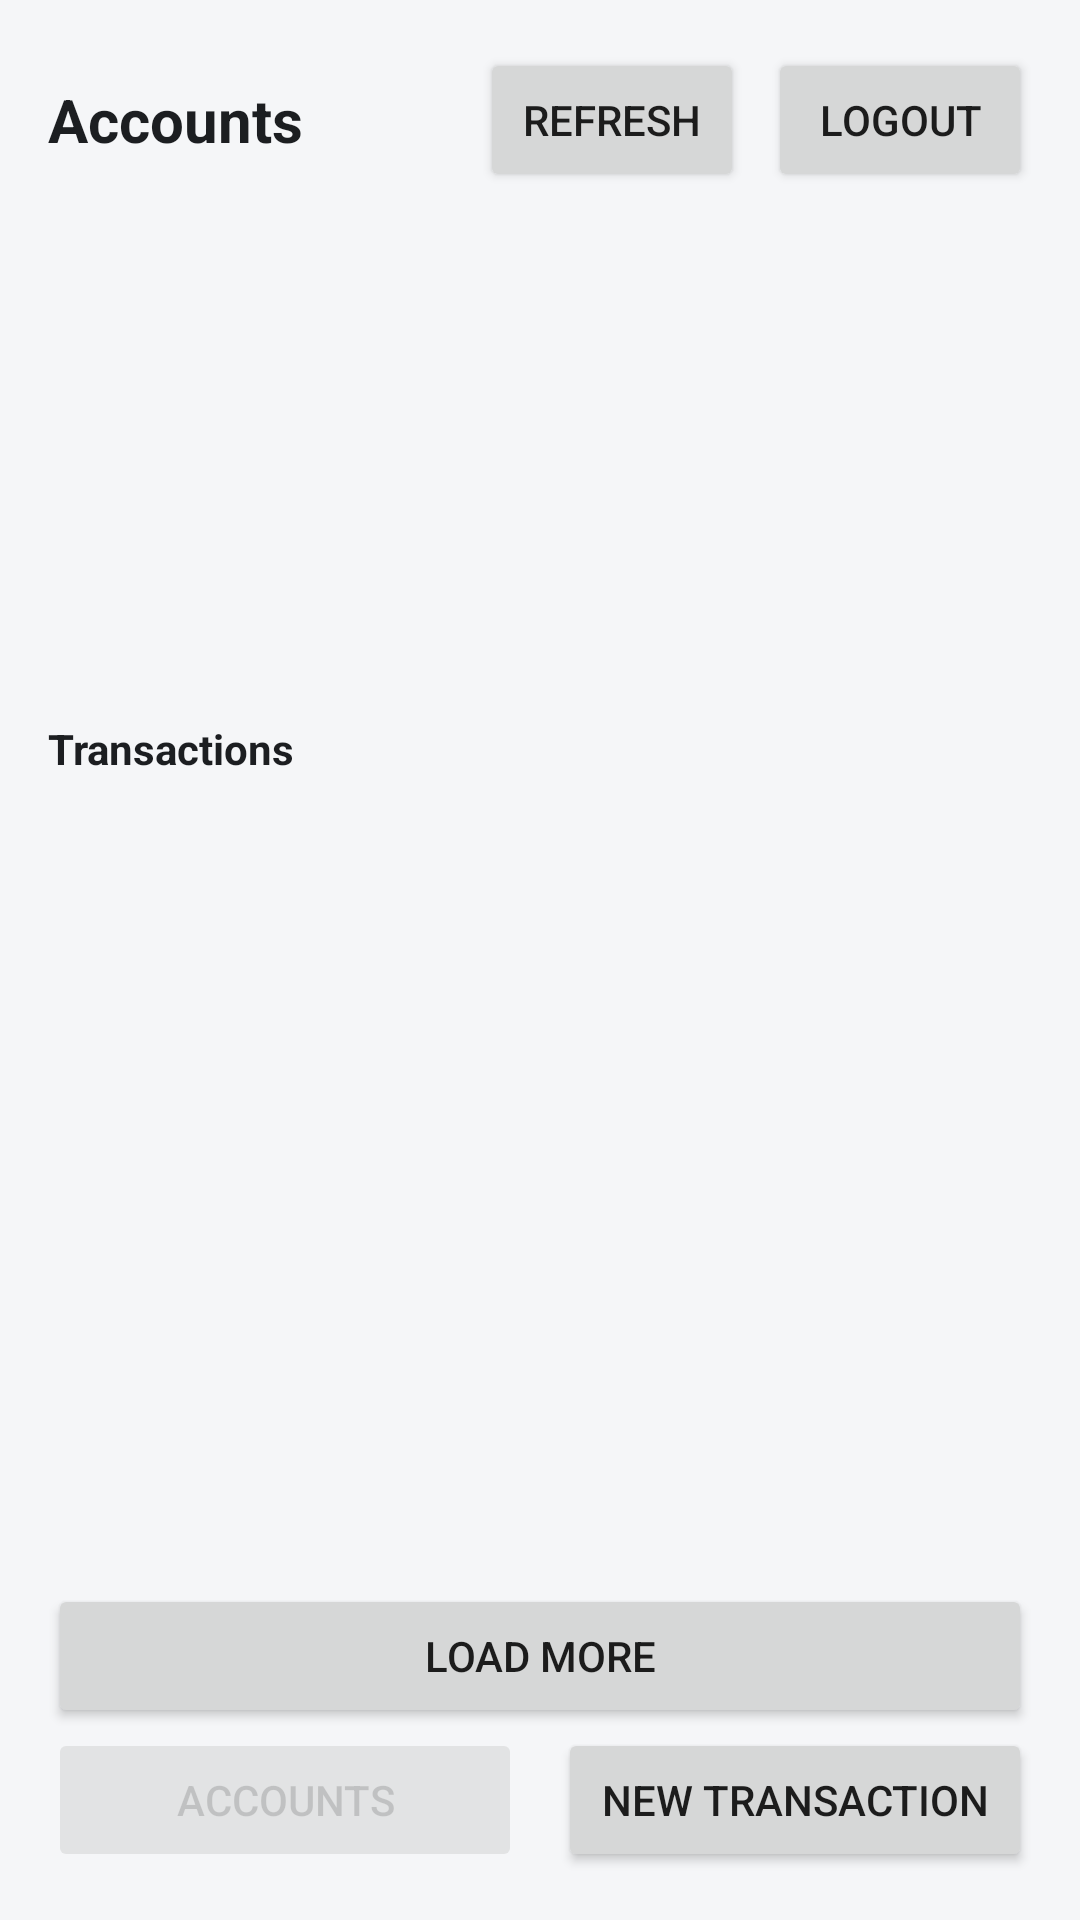

Layout XML and referenced resources for this Android screen:
<!-- AndroidManifest.xml: application theme Theme.SeeBanking -->
<!-- res/layout/activity_accounts.xml -->
<?xml version="1.0" encoding="utf-8"?>
<androidx.constraintlayout.widget.ConstraintLayout
    xmlns:android="http://schemas.android.com/apk/res/android"
    xmlns:app="http://schemas.android.com/apk/res-auto"
    android:layout_width="match_parent"
    android:layout_height="match_parent"
    android:padding="16dp"
    android:background="@color/app_background">

    <LinearLayout
        android:id="@+id/topBar"
        android:layout_width="0dp"
        android:layout_height="wrap_content"
        android:orientation="horizontal"
        android:gravity="center_vertical"
        app:layout_constraintTop_toTopOf="parent"
        app:layout_constraintStart_toStartOf="parent"
        app:layout_constraintEnd_toEndOf="parent">

        <TextView
            android:id="@+id/tvTitle"
            android:layout_width="0dp"
            android:layout_height="wrap_content"
            android:layout_weight="1"
            android:text="Accounts"
            android:textSize="20sp"
            android:textStyle="bold"
            android:textColor="@color/text_primary"/>

        <Button
            android:id="@+id/btnRefresh"
            android:layout_width="wrap_content"
            android:layout_height="wrap_content"
            android:text="Refresh"/>

        <Button
            android:id="@+id/btnLogout"
            android:layout_width="wrap_content"
            android:layout_height="wrap_content"
            android:text="Logout"
            android:layout_marginStart="8dp"/>
    </LinearLayout>

    <androidx.viewpager2.widget.ViewPager2
        android:id="@+id/pagerAccounts"
        android:layout_width="0dp"
        android:layout_height="0dp"
        app:layout_constraintTop_toBottomOf="@id/topBar"
        app:layout_constraintStart_toStartOf="parent"
        app:layout_constraintEnd_toEndOf="parent"
        app:layout_constraintHeight_percent="0.25"
        android:layout_marginTop="12dp"
        android:overScrollMode="never"/>

    <TextView
        android:id="@+id/tvTransactionsLabel"
        android:layout_width="0dp"
        android:layout_height="wrap_content"
        android:text="Transactions"
        android:textStyle="bold"
        android:textColor="@color/text_primary"
        app:layout_constraintTop_toBottomOf="@id/pagerAccounts"
        app:layout_constraintStart_toStartOf="parent"
        app:layout_constraintEnd_toEndOf="parent"
        android:layout_marginTop="12dp"/>

    <ProgressBar
        android:id="@+id/progress"
        style="?android:attr/progressBarStyleSmall"
        android:layout_width="wrap_content"
        android:layout_height="wrap_content"
        android:visibility="gone"
        app:layout_constraintTop_toBottomOf="@id/tvTransactionsLabel"
        app:layout_constraintStart_toStartOf="parent"
        android:layout_marginTop="6dp"/>

    <androidx.recyclerview.widget.RecyclerView
        android:id="@+id/recyclerTransactions"
        android:layout_width="0dp"
        android:layout_height="0dp"
        app:layout_constraintTop_toBottomOf="@id/progress"
        app:layout_constraintBottom_toTopOf="@id/btnLoadMore"
        app:layout_constraintStart_toStartOf="parent"
        app:layout_constraintEnd_toEndOf="parent"
        android:layout_marginTop="8dp"/>

    <Button
        android:id="@+id/btnLoadMore"
        android:layout_width="0dp"
        android:layout_height="wrap_content"
        android:text="Load more"
        app:layout_constraintTop_toBottomOf="@id/recyclerTransactions"
        app:layout_constraintStart_toStartOf="parent"
        app:layout_constraintEnd_toEndOf="parent"
        app:layout_constraintBottom_toTopOf="@id/navBar"
        android:layout_marginTop="8dp"/>

    <LinearLayout
        android:id="@+id/navBar"
        android:layout_width="0dp"
        android:layout_height="wrap_content"
        android:orientation="horizontal"
        android:gravity="center"
        app:layout_constraintBottom_toBottomOf="parent"
        app:layout_constraintStart_toStartOf="parent"
        app:layout_constraintEnd_toEndOf="parent"
        android:layout_marginTop="8dp">

        <Button
            android:id="@+id/btnNavAccounts"
            android:layout_width="0dp"
            android:layout_height="wrap_content"
            android:layout_weight="1"
            android:text="Accounts"
            android:enabled="false"
            android:alpha="0.6"/>

        <Button
            android:id="@+id/btnNavCreate"
            android:layout_width="0dp"
            android:layout_height="wrap_content"
            android:layout_weight="1"
            android:text="New transaction"
            android:layout_marginStart="12dp"/>
    </LinearLayout>

</androidx.constraintlayout.widget.ConstraintLayout>
<!-- resources referenced by this layout -->
<resources>
  <color name="app_background">#F5F6F8</color>
  <color name="text_primary">#1C1E21</color>
  <style name="Theme.SeeBanking" parent="Theme.MaterialComponents.DayNight.NoActionBar">
          
          <item name="colorPrimary">@color/purple_500</item>
          <item name="colorPrimaryVariant">@color/purple_700</item>
          <item name="colorOnPrimary">@color/white</item>
          
          <item name="colorSecondary">@color/teal_200</item>
          <item name="colorSecondaryVariant">@color/teal_700</item>
          <item name="colorOnSecondary">@color/white</item>
  
          <item name="colorOnBackground">@color/text_primary</item>
          <item name="colorSurface">@color/surface</item>
          <item name="colorOnSurface">@color/text_primary</item>
          
          <item name="android:statusBarColor">@color/app_background</item>
          <item name="android:windowLightStatusBar">true</item>
          
      </style>
  <color name="purple_500">#4C6E91</color>
  <color name="purple_700">#3B556F</color>
  <color name="white">#FFFFFFFF</color>
  <color name="teal_200">#7AA69A</color>
  <color name="teal_700">#5D8B80</color>
  <color name="surface">#FFFFFFFF</color>
</resources>
